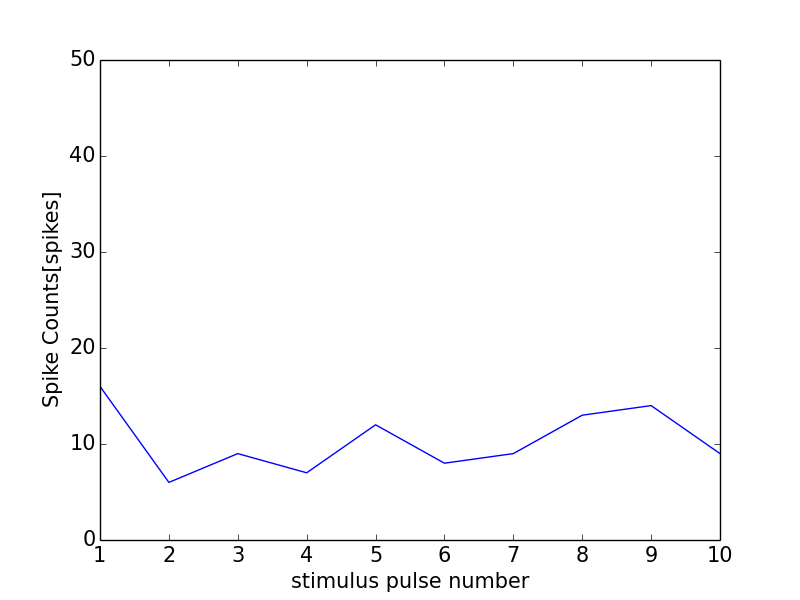

The data file committed next to this chart (first rows):
0, 0.0
0, 0
1, 16
2, 6
3, 9
4, 7
5, 12
6, 8
7, 9
8, 13
9, 14
10, 9
11, 0
